Dataset: final_split (GitHub, FadhliRajwaa/retinopaty-diabetic). Classes: mild diabetic retinopathy, moderate diabetic retinopathy, proliferate DR, severe diabetic retinopathy.

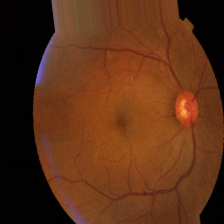
Label: mild diabetic retinopathy

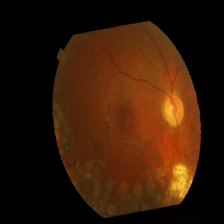
Label: severe diabetic retinopathy

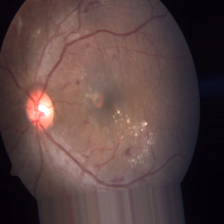
Label: moderate diabetic retinopathy

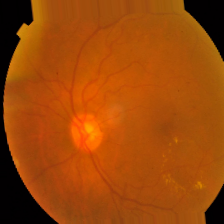
Label: mild diabetic retinopathy

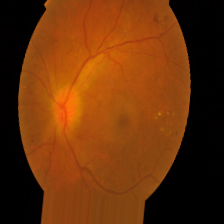
Label: proliferate DR

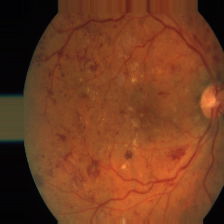
Label: severe diabetic retinopathy
